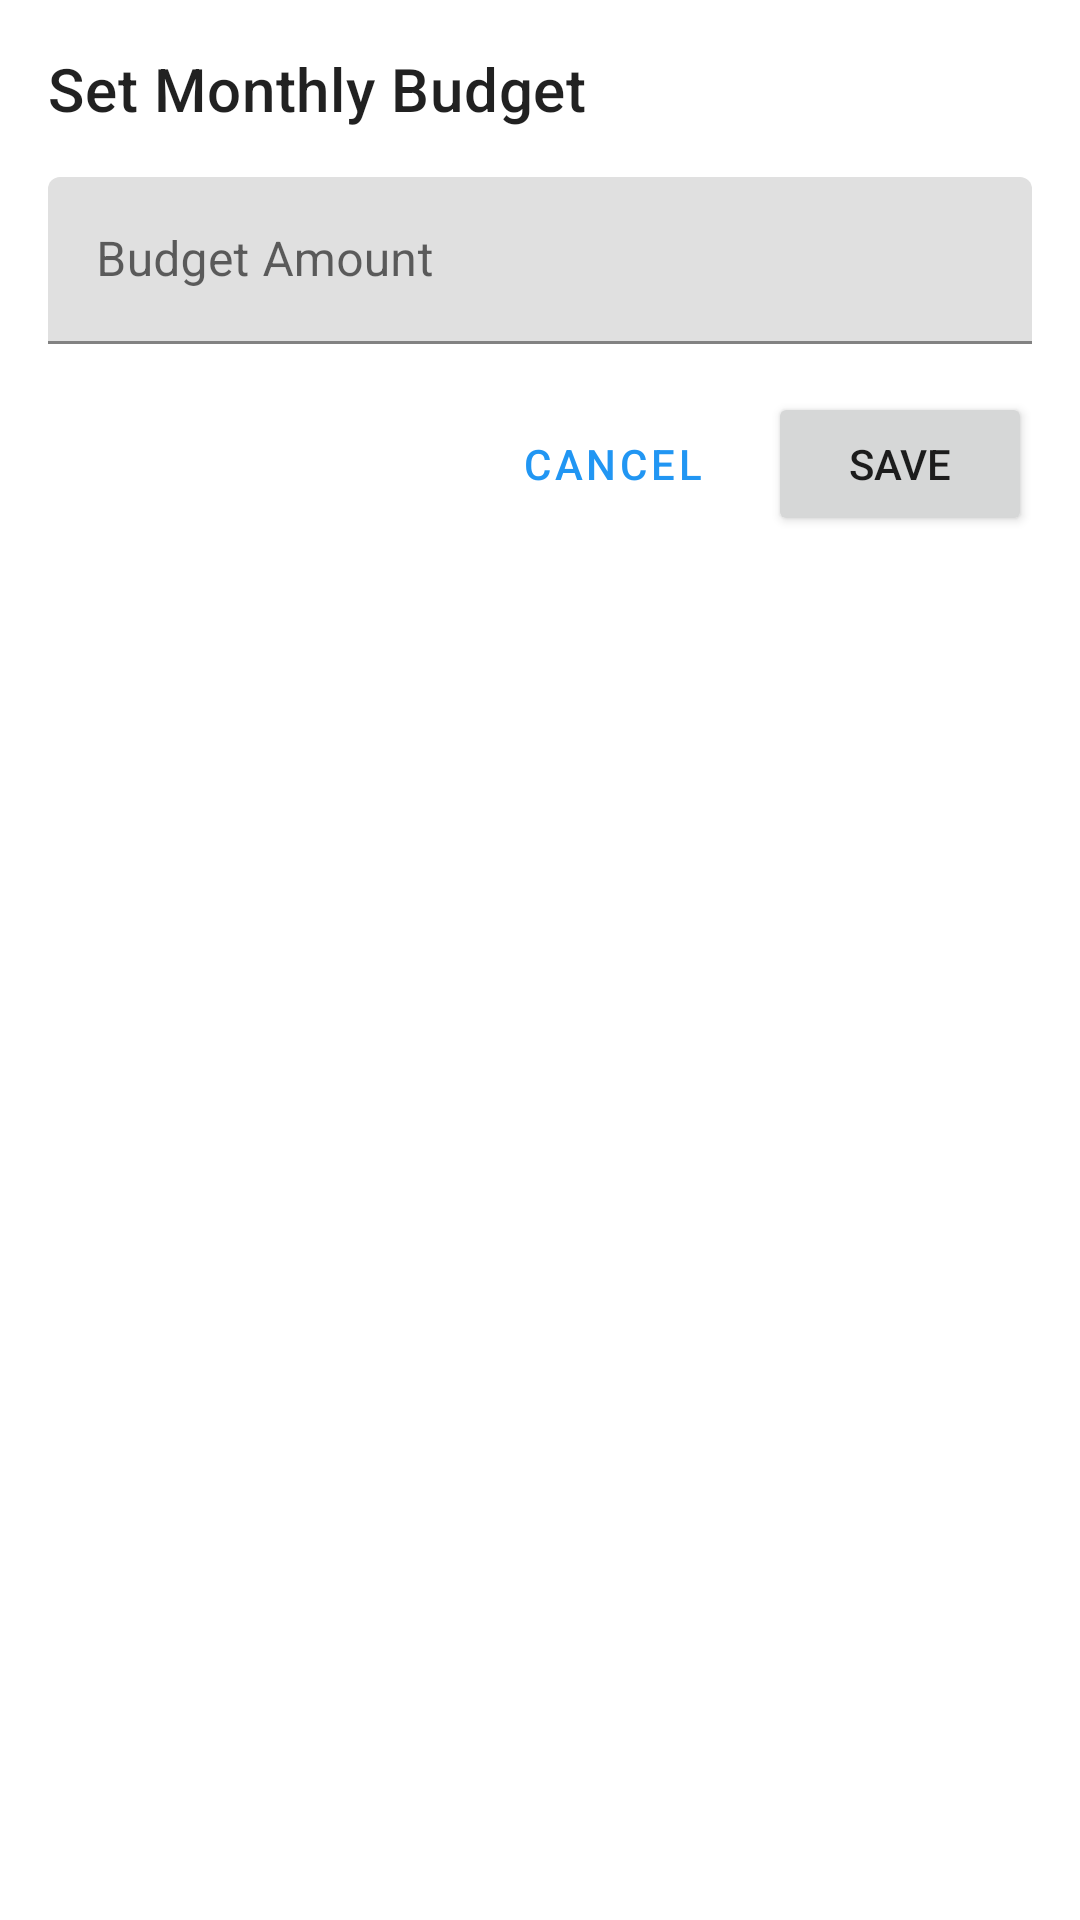

Here is an Android app screen rendered from its layout file. Give the layout XML and the strings, colors and styles it references.
<!-- AndroidManifest.xml: application theme Theme.SpendWise -->
<!-- res/layout/dialog_set_budget.xml -->
<?xml version="1.0" encoding="utf-8"?>
<LinearLayout xmlns:android="http://schemas.android.com/apk/res/android"
    android:layout_width="match_parent"
    android:layout_height="wrap_content"
    android:orientation="vertical"
    android:padding="16dp">

    <TextView
        android:layout_width="wrap_content"
        android:layout_height="wrap_content"
        android:text="@string/set_monthly_budget"
        android:textAppearance="?attr/textAppearanceHeadline6"
        android:layout_marginBottom="16dp" />

    <com.google.android.material.textfield.TextInputLayout
        android:layout_width="match_parent"
        android:layout_height="wrap_content"
        android:layout_marginBottom="16dp"
        android:hint="@string/budget_amount">

        <com.google.android.material.textfield.TextInputEditText
            android:id="@+id/etBudget"
            android:layout_width="match_parent"
            android:layout_height="wrap_content"
            android:inputType="numberDecimal" />

    </com.google.android.material.textfield.TextInputLayout>

    <LinearLayout
        android:layout_width="match_parent"
        android:layout_height="wrap_content"
        android:orientation="horizontal"
        android:gravity="end">

        <Button
            android:id="@+id/btnCancel"
            android:layout_width="wrap_content"
            android:layout_height="wrap_content"
            android:text="@string/cancel"
            style="@style/Widget.MaterialComponents.Button.TextButton" />

        <Button
            android:id="@+id/btnSave"
            android:layout_width="wrap_content"
            android:layout_height="wrap_content"
            android:text="@string/save"
            android:layout_marginStart="8dp" />

    </LinearLayout>

</LinearLayout>
<!-- resources referenced by this layout -->
<resources>
  <string name="budget_amount">Budget Amount</string>
  <string name="cancel">Cancel</string>
  <string name="save">Save</string>
  <string name="set_monthly_budget">Set Monthly Budget</string>
  <style name="Theme.SpendWise" parent="Theme.MaterialComponents.DayNight.NoActionBar">
          
          <item name="colorPrimary">@color/primary</item>
          <item name="colorPrimaryVariant">@color/primary_dark</item>
          <item name="colorOnPrimary">@color/white</item>
          
          <item name="colorSecondary">@color/accent</item>
          <item name="colorSecondaryVariant">@color/accent_dark</item>
          <item name="colorOnSecondary">@color/black</item>
          
          <item name="android:statusBarColor">@color/primary</item>
          <item name="android:windowLightStatusBar">false</item>
          
          <item name="android:windowBackground">@color/white</item>
          
          <item name="toolbarStyle">@style/Widget.MaterialComponents.Toolbar.Primary</item>
          <item name="actionBarStyle">@style/Widget.MaterialComponents.ActionBar.Primary</item>
          <item name="android:windowTranslucentStatus">false</item>
          <item name="android:windowDrawsSystemBarBackgrounds">true</item>
      </style>
  <color name="primary">#2196F3</color>
  <color name="primary_dark">#1976D2</color>
  <color name="white">#FFFFFFFF</color>
  <color name="accent">#FFC107</color>
  <color name="accent_dark">#FFA000</color>
  <color name="black">#FF000000</color>
</resources>
